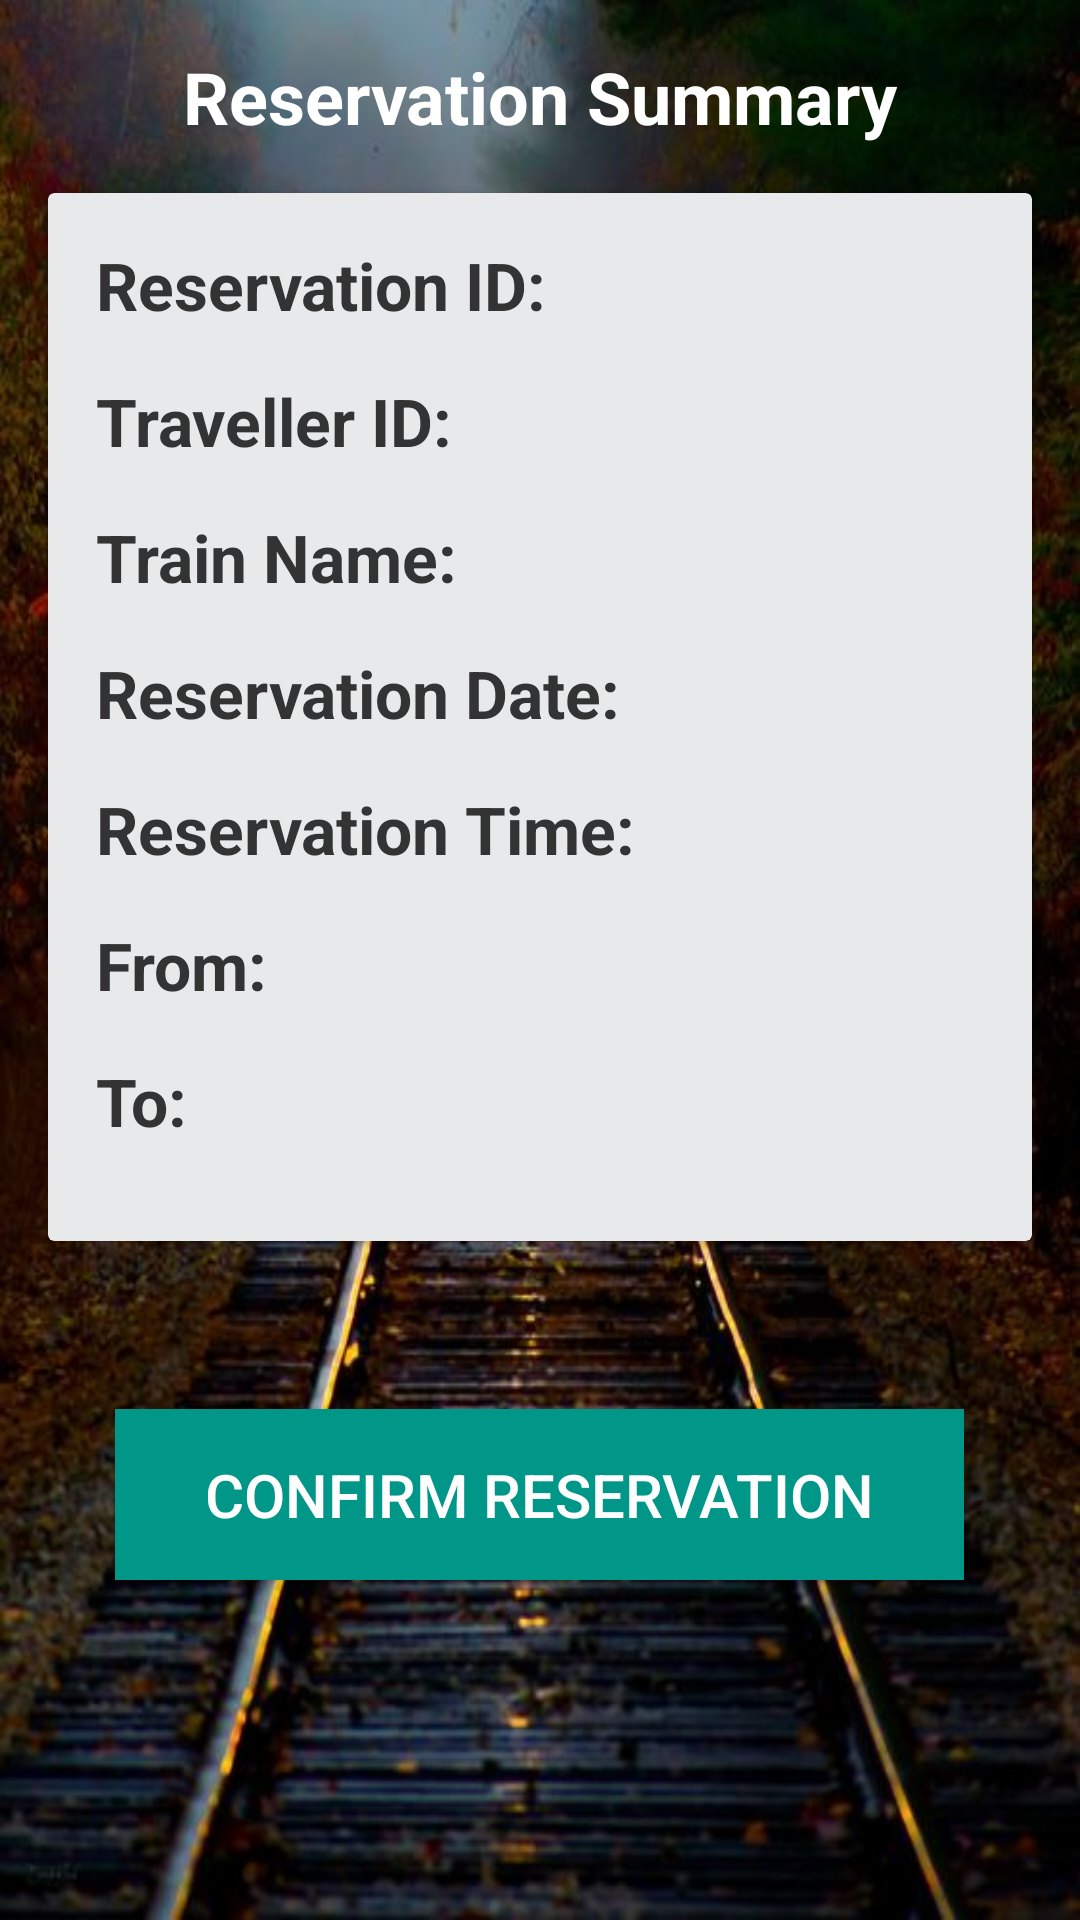

Produce the Android XML layout that renders to this screen, including the resource entries it uses.
<!-- AndroidManifest.xml: application theme Theme.EAD_Assignment_Mobile -->
<!-- res/layout/activity_reservation_summary.xml -->
<?xml version="1.0" encoding="utf-8"?>
<RelativeLayout xmlns:android="http://schemas.android.com/apk/res/android"
    android:layout_width="match_parent"
    android:layout_height="match_parent"
    xmlns:app="http://schemas.android.com/apk/res-auto"
    android:background="@drawable/trainbackground">

    
    <TextView
        android:id="@+id/textViewReservationSummary"
        android:layout_width="wrap_content"
        android:layout_height="wrap_content"
        android:text="Reservation Summary"
        android:textSize="24sp"
        android:textColor="@color/white"
        android:textStyle="bold"
        android:layout_centerHorizontal="true"
        android:layout_marginTop="16dp" />

    <androidx.cardview.widget.CardView
        android:id="@+id/card_view"
        android:layout_width="match_parent"
        android:layout_height="wrap_content"
        android:layout_below="@+id/textViewReservationSummary"
    android:layout_margin="16dp"
    android:elevation="4dp"
    android:radius="8dp"
    app:cardBackgroundColor="#E8E9EB">

    <LinearLayout
        android:layout_width="match_parent"
        android:layout_height="wrap_content"
        android:orientation="vertical"
        android:padding="16dp">

        
        <TextView
            android:id="@+id/textViewReferenceId"
            android:layout_width="wrap_content"
            android:layout_height="wrap_content"
            android:text="Reservation ID: "
            android:textSize="22sp"
            android:textColor="#333333"
            android:textStyle="bold"
            android:paddingBottom="16dp" />

        <TextView
            android:id="@+id/textViewTravellerId"
            android:layout_width="wrap_content"
            android:layout_height="wrap_content"
            android:text="Traveller ID: "
            android:textSize="22sp"
            android:textColor="#333333"
            android:textStyle="bold"
            android:paddingBottom="16dp" />

        <TextView
            android:id="@+id/textViewTrainId"
            android:layout_width="wrap_content"
            android:layout_height="wrap_content"
            android:text="Train Name: "
            android:textSize="22sp"
            android:textColor="#333333"
            android:textStyle="bold"
            android:paddingBottom="16dp" />

        <TextView
            android:id="@+id/textViewReservationDate"
            android:layout_width="wrap_content"
            android:layout_height="wrap_content"
            android:text="Reservation Date: "
            android:textSize="22sp"
            android:textColor="#333333"
            android:textStyle="bold"
            android:paddingBottom="16dp" />

        <TextView
            android:id="@+id/textViewReservationTime"
            android:layout_width="wrap_content"
            android:layout_height="wrap_content"
            android:text="Reservation Time: "
            android:textSize="22sp"
            android:textColor="#333333"
            android:textStyle="bold"
            android:paddingBottom="16dp" />

        <TextView
            android:id="@+id/fromLocation"
            android:layout_width="wrap_content"
            android:layout_height="wrap_content"
            android:text="From: "
            android:textSize="22sp"
            android:textColor="#333333"
            android:textStyle="bold"
            android:paddingBottom="16dp" />

        <TextView
            android:id="@+id/toLocation"
            android:layout_width="wrap_content"
            android:layout_height="wrap_content"
            android:text="To: "
            android:textSize="22sp"
            android:textColor="#333333"
            android:textStyle="bold"
            android:paddingBottom="16dp" />

    </LinearLayout>
</androidx.cardview.widget.CardView>

<Button
android:id="@+id/confirmButton"
android:layout_width="wrap_content"
android:layout_height="wrap_content"
android:text="Confirm Reservation"
android:layout_below="@id/card_view"
android:layout_centerHorizontal="true"
android:layout_marginTop="40dp"
android:textSize="20sp"
android:textColor="#FFFFFF"
android:background="#009688"
android:paddingStart="30dp"
android:paddingEnd="30dp"
android:paddingTop="15dp"
android:paddingBottom="15dp"
android:onClick="confirmReservation" />
    </RelativeLayout>
<!-- resources referenced by this layout -->
<resources>
  <!-- drawable trainbackground: jpg bitmap (drawable, 71734 bytes) -->
  <style name="Theme.EAD_Assignment_Mobile" parent="Theme.AppCompat.Light.NoActionBar">
          
          <item name="colorPrimary">@color/purple_500</item>
          <item name="colorPrimaryVariant">@color/purple_700</item>
          <item name="colorOnPrimary">@color/white</item>
          
          <item name="colorSecondary">@color/teal_200</item>
          <item name="colorSecondaryVariant">@color/teal_700</item>
          <item name="colorOnSecondary">@color/black</item>
          
          <item name="android:statusBarColor">?attr/colorPrimaryVariant</item>
          
      </style>
  <!-- not gathered from this repository: default colours our renderer supplied (Android Studio template values) -->
  <color name="purple_500">#FF6200EE</color>
  <color name="purple_700">#FF3700B3</color>
  <color name="teal_200">#FF03DAC5</color>
  <color name="teal_700">#FF018786</color>
  <color name="black">#FF000000</color>
  <color name="white">#FFFFFFFF</color>
</resources>
